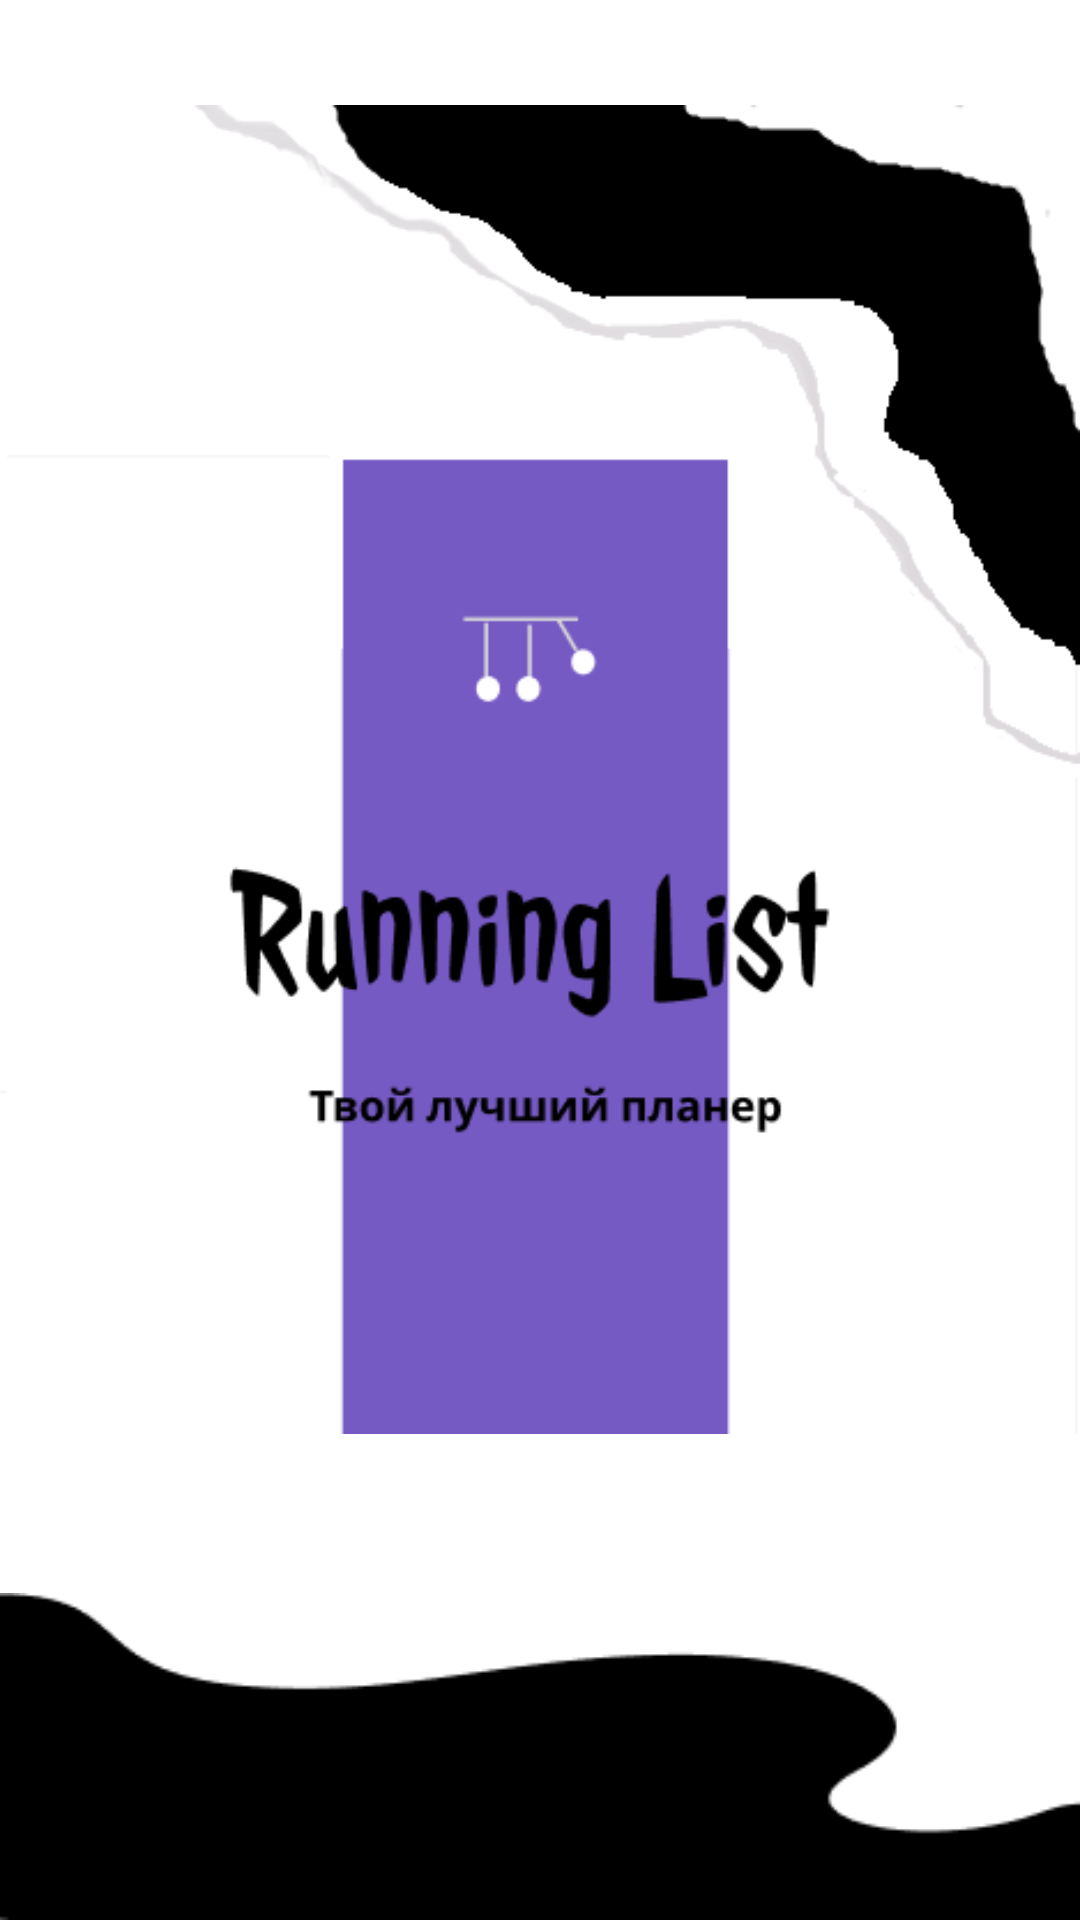

Reconstruct the res/layout file that produces this screen, plus the resources it refers to.
<!-- AndroidManifest.xml: application theme Theme.RunningList -->
<!-- res/layout/activity_main.xml -->
<?xml version="1.0" encoding="utf-8"?>
<androidx.constraintlayout.widget.ConstraintLayout
    xmlns:android="http://schemas.android.com/apk/res/android"
    xmlns:app="http://schemas.android.com/apk/res-auto"
    xmlns:tools="http://schemas.android.com/tools"
    android:layout_width="match_parent"
    android:layout_height="match_parent"

    >


    <ImageView
        android:id="@+id/imageView"
        android:layout_width="wrap_content"
        android:layout_height="513dp"
        android:src="@drawable/logo1"
        app:layout_constraintEnd_toEndOf="parent"
        app:layout_constraintStart_toStartOf="parent"
        app:layout_constraintTop_toTopOf="parent" />


    <ImageView
        android:layout_width="400dp"
        android:layout_height="109dp"

        android:layout_marginLeft="-10dp"
        android:src="@drawable/vector1screan1"
        app:layout_constraintBottom_toBottomOf="parent"
        app:layout_constraintEnd_toEndOf="parent"
        app:layout_constraintHorizontal_bias="0.0"
        app:layout_constraintStart_toStartOf="parent"
        app:layout_constraintTop_toBottomOf="@+id/imageView"
        app:layout_constraintVertical_bias="1.0"></ImageView>

</androidx.constraintlayout.widget.ConstraintLayout>
<!-- resources referenced by this layout -->
<resources>
  <!-- drawable logo1: png bitmap (drawable, 20052 bytes) -->
  <!-- drawable vector1screan1: png bitmap (drawable, 1740 bytes) -->
  <style name="Theme.RunningList" parent="Theme.MaterialComponents.DayNight.DarkActionBar">
          
          <item name="colorPrimary">@color/purple_200</item>
          <item name="colorPrimaryVariant">@color/purple_500</item>
          <item name="colorOnPrimary">@color/white</item>
          
          <item name="colorSecondary">@color/teal_200</item>
          <item name="colorSecondaryVariant">@color/teal_700</item>
          <item name="colorOnSecondary">@color/black</item>
          
          <item name="android:statusBarColor" tools:targetApi="l">?attr/colorPrimaryVariant</item>
          
      </style>
  <color name="purple_200">#FFBB86FC</color>
  <color name="purple_500">#ecd8e9</color>
  <color name="white">#FFFFFFFF</color>
  <color name="teal_200">#FF03DAC5</color>
  <color name="teal_700">#FF018786</color>
  <color name="black">#FF000000</color>
</resources>
